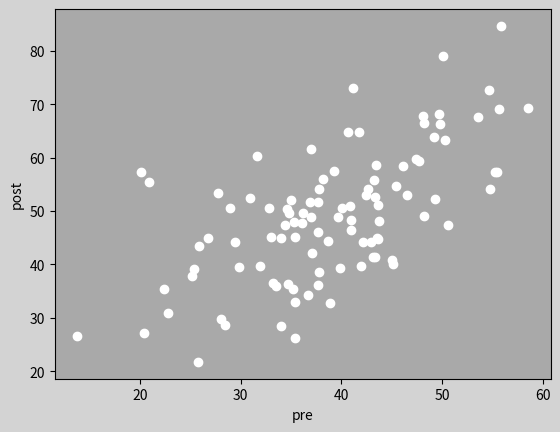
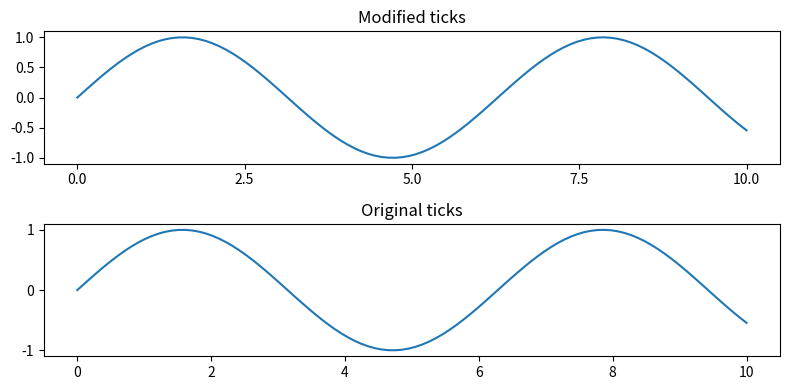
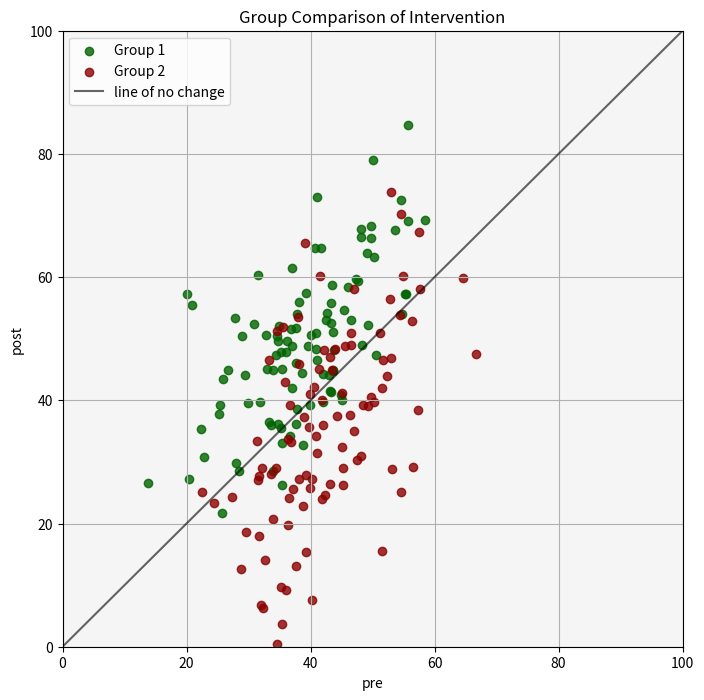
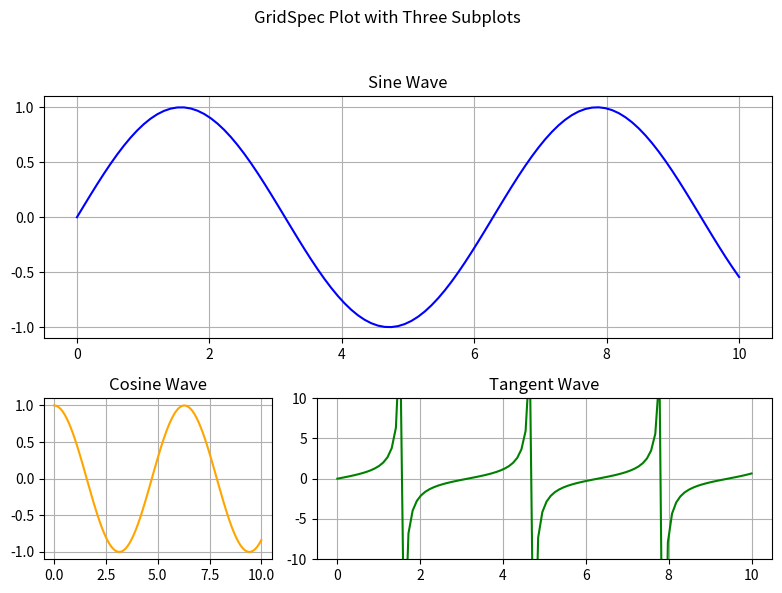
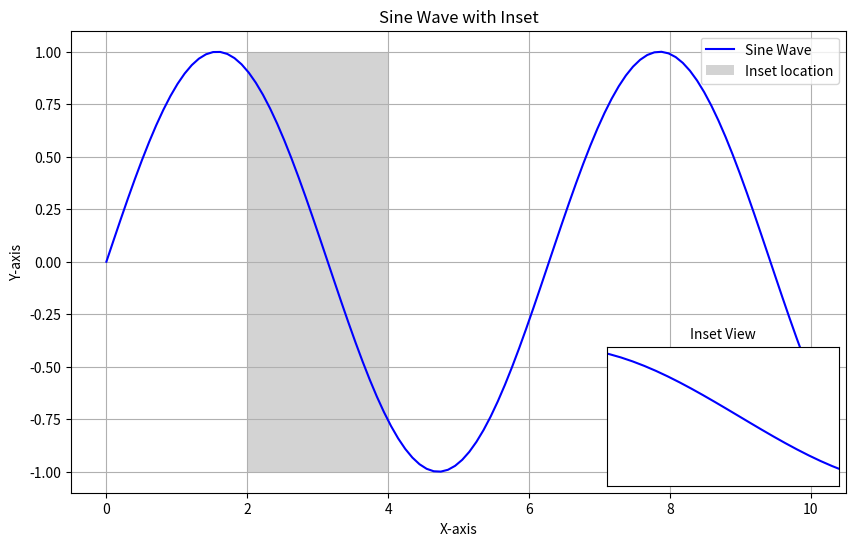

These charts were generated, in order, by the following Python code:
# imports
import numpy as np
import matplotlib.pyplot as plt

# Let us generate some synthetic data for our life satisfaction questionnaire
np.random.seed(42) # Providing a seed for a random number generator makes sure that values will look the same with each repitition.
num_samples = 100 
pre_scores = np.random.normal(loc=40, scale=10, size=num_samples)  # Pre-intervention scores
post_scores = pre_scores + np.random.normal(loc=10, scale=10, size=num_samples)  # Post-intervention scores

# you can add an additional alpha parameter [0-1] (.e.g, alpha = 0.8) to make the plotted elements partially transparent

plt.plot(pre_scores, post_scores, "wo")
plt.xlabel("pre")
plt.ylabel("post")

# You can change the background colour of an axis/subplot like this
# using ax.set_facecolor()
plt.gca().set_facecolor("darkgray")  #plt.gca() returns the current axis object we are working on; useful if we have not explicitly initialized it.
plt.gcf().set_facecolor("lightgray") #plt.gcf() returns the current figure object
plt.show()

x = np.linspace(0, 10, 100)
y = np.sin(x)

fig, (ax1, ax2) = plt.subplots(2,1, figsize = (8, 4))
ax2.plot(x, y)
ax2.set_title("Original ticks")          
ax1.plot(x, y)
ax1.set_xticks([0, 2.5, 5, 7.5, 10])
ax1.set_yticks([-1, -0.5, 0, 0.5, 1])
ax1.set_title("Modified ticks")
plt.tight_layout()
plt.show()

# Let us generate some synthetic data for our life satisfaction questionnaire
np.random.seed(42) # Providing a seed for a random number generator makes sure that values will look the same with each repitition.
num_samples = 100 

# First Group
pre_scores = np.random.normal(loc=40, scale=10, size=num_samples)  # Pre-intervention scores
post_scores = pre_scores + np.random.normal(loc=10, scale=10, size=num_samples)  # Post-intervention scores

# We store this in a dict for easier retrieval
group_1 = {"pre": pre_scores.copy(),
           "post": post_scores.copy()}

# Second Group
np.random.seed(52)
pre_scores = np.random.normal(loc=40, scale=10, size=num_samples)  # Pre-intervention scores
post_scores = pre_scores - np.random.normal(loc=10, scale=14, size=num_samples)  # Post-intervention scores

# We store this in a dict for easier retrieval
group_2 = {"pre": pre_scores.copy(),
           "post": post_scores.copy()}


# Your Code here

# Example Solution
fig, ax = plt.subplots(1, figsize = (8,8))

ax.scatter(group_1["pre"], group_1["post"],
           color = "darkgreen",
           alpha = 0.8,
           label = "Group 1")
ax.scatter(group_2["pre"], group_2["post"],
           color = "darkred",
           alpha = 0.8,
           label = "Group 2")
ax.plot([0, 100], [0, 100],color = "k", alpha = 0.6, label = "line of no change")
ax.set_xlabel("pre")
ax.set_ylabel("post")
ax.set_facecolor("whitesmoke")
ax.legend()

plt.title("Group Comparison of Intervention")

plt.xlim(0,100)
plt.ylim(0,100)
plt.grid()
plt.show()

import matplotlib.gridspec as gridspec

x = np.linspace(0, 10, 100)
y1, y2, y3 = np.sin(x), np.cos(x), np.tan(x)

fig = plt.figure(figsize=(8, 6))
gs = gridspec.GridSpec(2, 2, height_ratios=[1.5, 1], width_ratios=[1, 2])

ax1 = fig.add_subplot(gs[0, :])  
ax2 = fig.add_subplot(gs[1, 0])  
ax3 = fig.add_subplot(gs[1, 1])  

ax1.plot(x, y1, label='Sine', color='blue')
ax1.set_title('Sine Wave')
ax1.grid()

ax2.plot(x, y2, label='Cosine', color='orange')
ax2.set_title('Cosine Wave')
ax2.grid()

ax3.plot(x, y3, label='Tangent', color='green')
ax3.set_ylim(-10, 10) 
ax3.set_title('Tangent Wave')
ax3.grid()

fig.suptitle("GridSpec Plot with Three Subplots")

plt.tight_layout(rect=[0, 0, 1, 0.95])
plt.show()

# We need to import some special sauce from the m_at p_lot l_ib toolkits. 
from mpl_toolkits.axes_grid1.inset_locator import inset_axes
from matplotlib.patches import Rectangle

# Create an example sine wave
x = np.linspace(0, 10, 100)
y = np.sin(x)

fig, ax = plt.subplots(figsize=(10, 6))

ax.plot(x, y, label='Sine Wave', color='blue')
ax.set_title('Sine Wave with Inset')
ax.set_xlabel('X-axis')
ax.set_ylabel('Y-axis')
ax.grid()

inset_ax = inset_axes(ax, width='30%', height='30%', loc='lower right')

inset_ax.plot(x, y, color='blue') # Plot the original wave

# Then provide a 'zoom' for the inset axis
inset_ax.set_xlim(2, 4) 
inset_ax.set_ylim(-1, 1)
inset_ax.set_title('Inset View', fontsize=10)
inset_ax.set_xticks([])
inset_ax.set_yticks([])

# Rectangle showing location of data range for inset
rect = Rectangle((2, -1), 2, 2, linewidth=1, edgecolor=None, facecolor='lightgrey', linestyle='--', label = "Inset location")
ax.add_patch(rect)
ax.legend(loc = "upper right")

plt.show()
